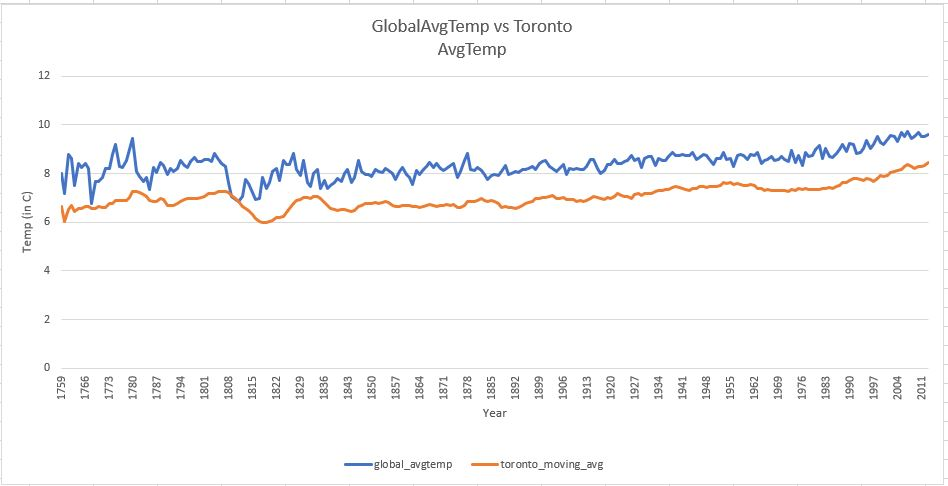

Values plotted in this chart, from the file beside it:
year, global_avgtemp, city_avgtemp, toronto_moving_avg
1759, 7.99, 5.27, 6.63
1760, 7.19, 3.74, 6.048
1761, 8.77, 6.25, 6.535
1762, 8.61, 5.79, 6.701
1763, 7.5, 3.32, 6.443
1764, 8.4, 5.76, 6.549
1765, 8.25, 5.14, 6.57
1766, 8.41, 6.27, 6.666
1767, 8.22, 4.74, 6.646
1768, 6.78, 4.81, 6.561
1769, 7.69, 5.44, 6.554
1770, 7.69, 5.35, 6.66
1771, 7.85, 6.23, 6.612
1772, 8.19, 5.93, 6.598
1773, 8.22, 6.22, 6.779
1774, 8.77, 5.64, 6.792
1775, 9.18, 6.64, 6.913
1776, 8.3, 5.69, 6.879
1777, 8.26, 5.23, 6.905
1778, 8.54, 3.18, 6.912
1779, 8.98, 6.1, 7.01
1780, 9.43, 8.7, 7.264
1781, 8.1, 5.96, 7.263
1782, 7.9, 5.39, 7.221
1783, 7.68, 5.11, 7.139
1784, 7.86, 4.9, 7.056
1785, 7.36, 4.83, 6.875
1786, 8.26, 5.35, 6.856
1787, 8.03, 5.37, 6.851
1788, 8.45, 6, 6.988
1789, 8.33, 5.7, 6.936
1790, 7.98, 5.64, 6.71
1791, 8.23, 5.72, 6.705
1792, 8.09, 5.15, 6.702
1793, 8.23, 6.02, 6.775
1794, 8.53, 6.05, 6.866
1795, 8.35, 5.6, 6.954
1796, 8.27, 5.48, 6.961
1797, 8.51, 5.21, 6.977
1798, 8.67, 6.03, 6.989
1799, 8.51, 5.62, 6.995
1800, 8.48, 5.85, 7.03
1801, 8.59, 6.23, 7.074
1802, 8.58, 6.46, 7.163
1803, 8.5, 6.23, 7.188
1804, 8.84, 6.02, 7.202
1805, 8.56, 6.49, 7.256
1806, 8.43, 5.7, 7.276
1807, 8.28, 5.49, 7.278
1808, 7.63, 5.66, 7.207
1809, 7.08, 4.9, 7.1
1810, 6.92, 5.24, 6.992
1811, 6.86, 5.38, 6.862
1812, 7.05, 3.97, 6.662
1813, 7.74, 5.31, 6.577
1814, 7.59, 5.16, 6.472
1815, 7.24, 4.52, 6.308
1816, 6.94, 4, 6.148
1817, 6.98, 4.12, 6.014
1818, 7.83, 4.84, 5.984
... 195 more rows
